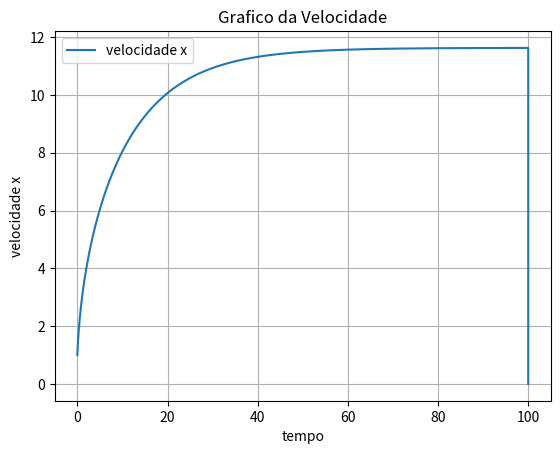

Python code for this plot:
import numpy as np
import matplotlib.pyplot as plt

P=0.4*735.4975
m=75
yalc=0.004
A=0.3
g=9.8
Cres=0.9
ro=1.225

###

dt=0.001
tf=100.0
t0=0
n=int((tf-t0)/dt)

t=np.linspace(t0, tf, n+1)
vx=np.empty(n+1)
ax=np.empty(n+1)
x=np.empty(n+1)
v=np.empty(n+1)

#metodo de euler
g=9.80
v0=1 #m/s
ang=(0*np.pi)/180 #rad
vx[0]=v0*np.cos(ang)
x0=0

x[0]=x0

vt=0
#D=g/(vt**2)

for i in range(n):
    
    v[i]=((vx[i])**2)**0.5
    ax[i]=-yalc*g-(Cres/(2*m))*A*ro*(v[i]*vx[i])+P/(m*vx[i])
    
    vx[i+1]=vx[i]+ax[i]*dt
    
    x[i+1]=x[i]+vx[i]*dt
    
    if(vx[i+1]-vx[i]<0.000001):
        vt=vx[i]

    
print("velocidade terminal = ", vt)    
y=0

#grafico
fig, ax = plt.subplots(1)
ax.plot(t,v, label="velocidade x")
ax.set_xlabel("tempo")
ax.set_ylabel("velocidade x")
ax.set_title("Grafico da Velocidade")
plt.legend()
plt.grid()
plt.show()